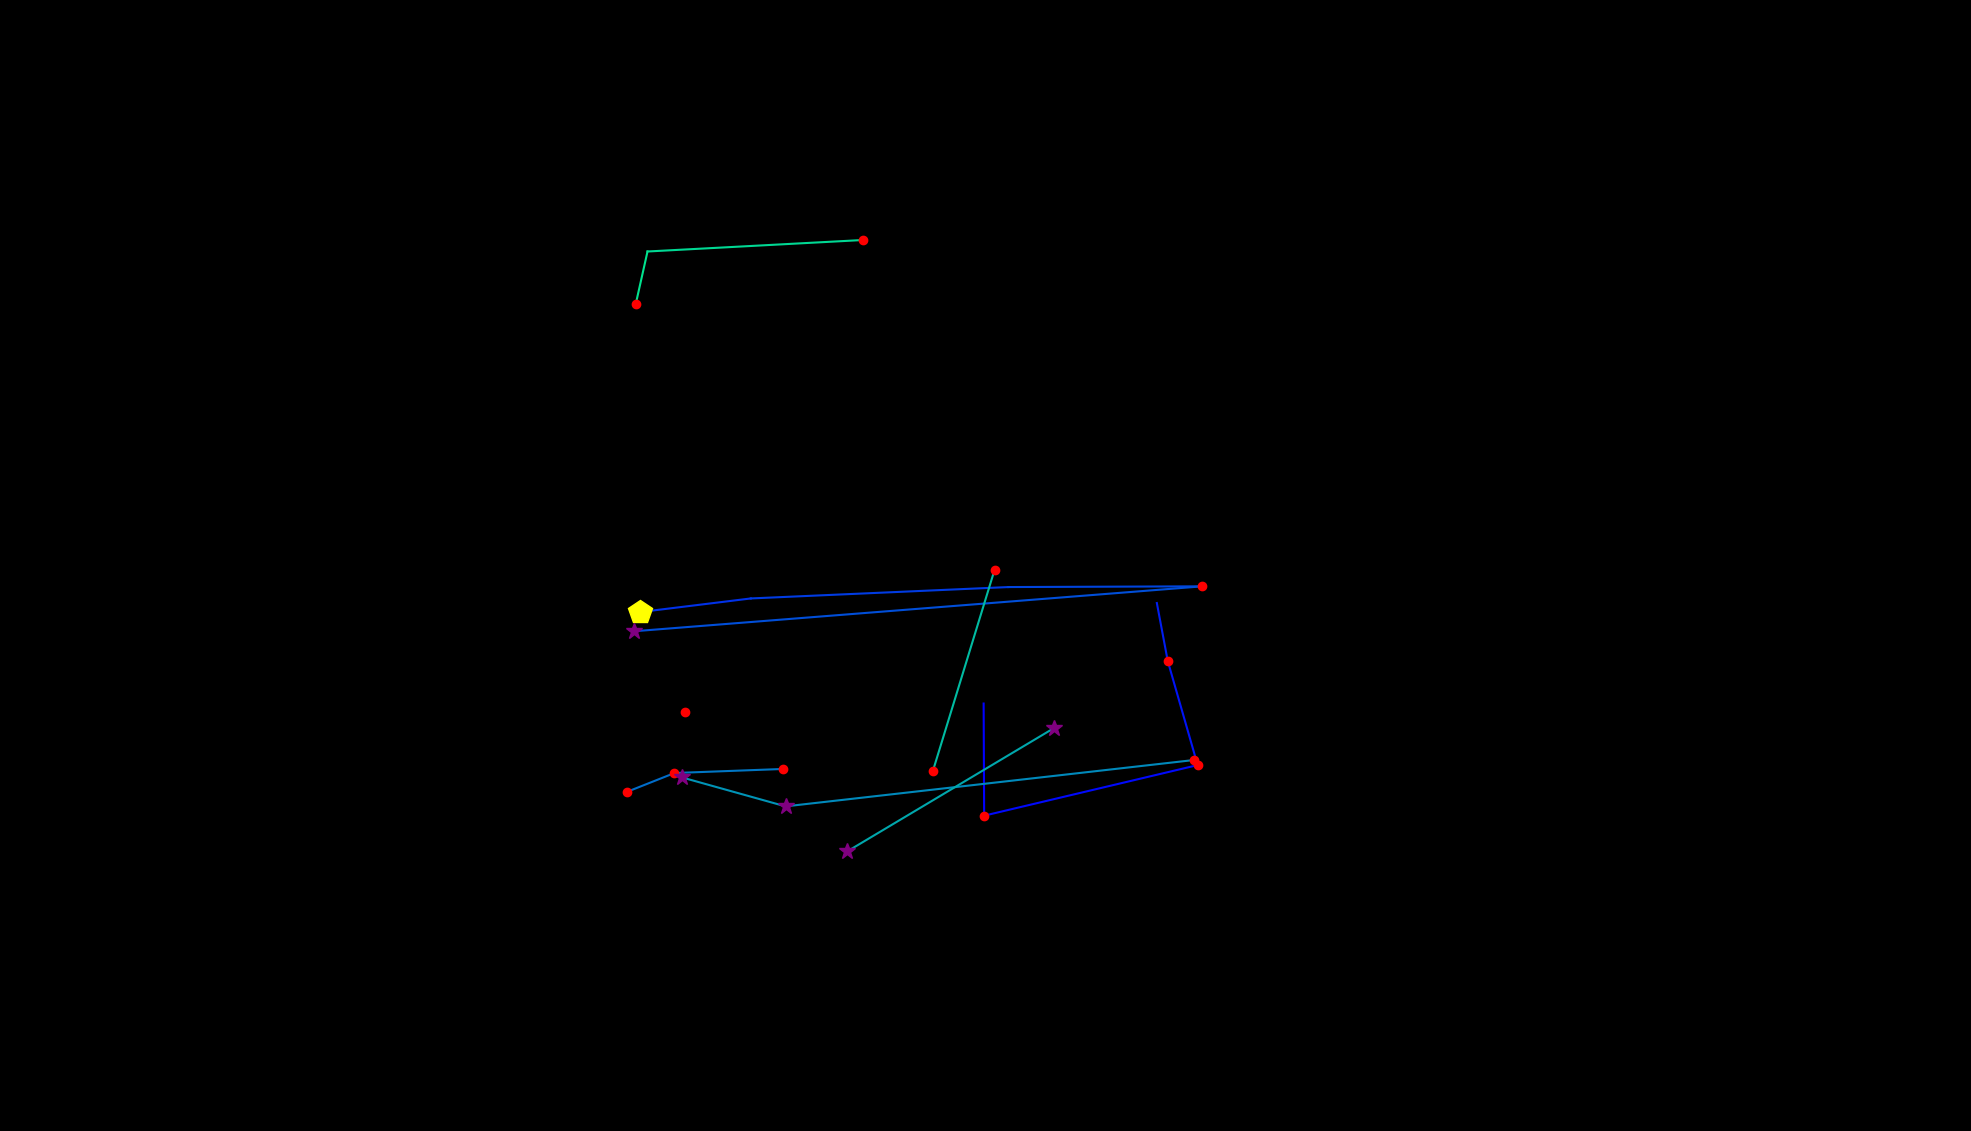

Data behind this chart, as committed beside it:
, fixation_id, timestamp, avg_gaze_x, avg_gaze_y, duration
0, 84.0, 22248, 1277, 555.2, 72.31
1, 85.0, 22344, 1278, 409.5, 216.9
2, 86.0, 22622, 1555, 475.2, 132.6
3, 87.0, 22778, 1517, 610.5, 144.6
4, 88.0, 22995, 1502, 685.7, 12.05
5, 90.0, 23429, 830.9, 673.9, 470
6, 91.0, 23935, 975.1, 691.6, 96.42
7, 92.0, 24429, 1310, 706.4, 108.5
8, 93.0, 24574, 1561, 707.4, 168.7
9, 94.0, 24912, 823.6, 649, 361.6
10, 99.0, 26804, 840.1, 482, 60.26
11, 104.0, 28286, 814.7, 440.6, 180.8
12, 105.0, 28491, 875.9, 464.9, 168.7
13, 106.0, 28684, 1016, 470.2, 192.8
14, 108.0, 29335, 1550, 481.7, 132.6
15, 109.0, 29527, 1020, 421.6, 337.5
16, 110.0, 29901, 885.6, 459.2, 253.1
17, 118.0, 32215, 1369, 523.5, 301.3
18, 119.0, 32637, 1100, 363, 373.6
19, 121.0, 33396, 1211, 467.1, 132.6
20, 122.0, 33613, 1292, 728.8, 241
21, 125.0, 34445, 889.7, 543.7, 216.9
22, 132.0, 36759, 1121, 1157, 180.8
23, 133.0, 37181, 840.9, 1142, 12.05
24, 134.0, 37229, 825.5, 1073, 216.9
25, 139.0, 38916, 1307, 342.8, 0.0
